Labelled photos from "pattern-recognition", an image-classification folder in your-senpaii/pattern-recognition. The possible labels are: astronaut, cube, flower, guillotine.

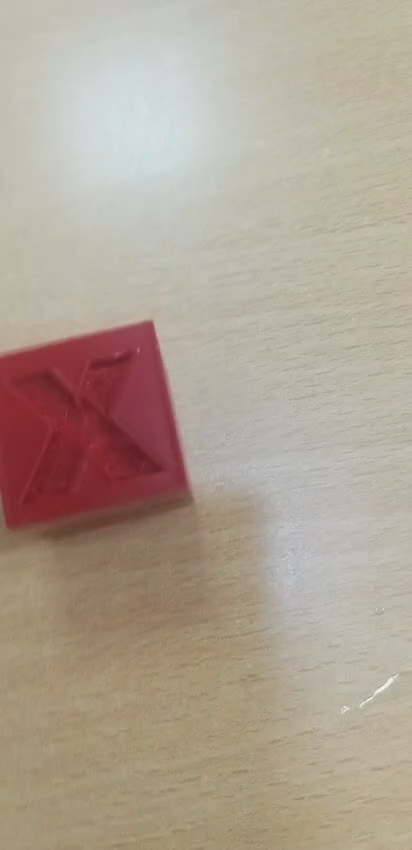
Label: cube

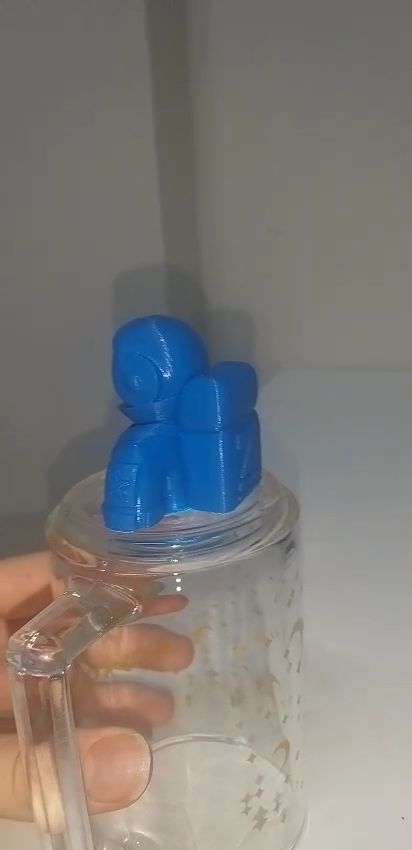
Label: astronaut

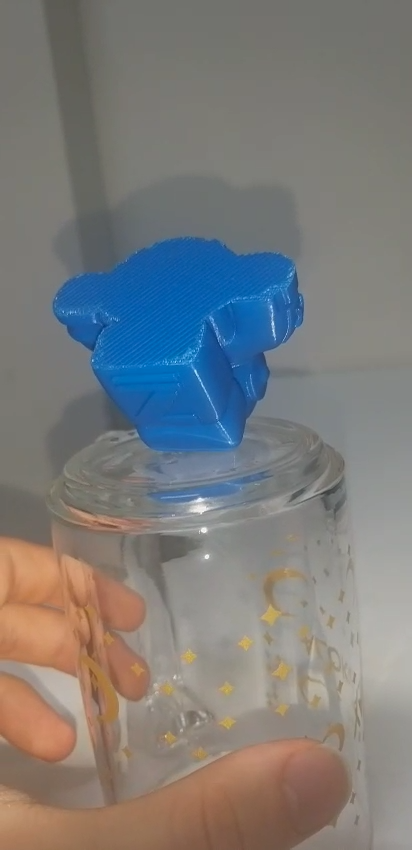
Label: astronaut

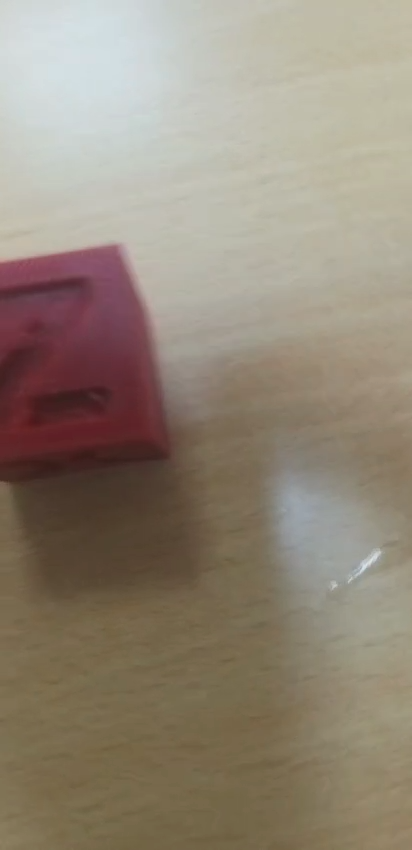
Label: cube

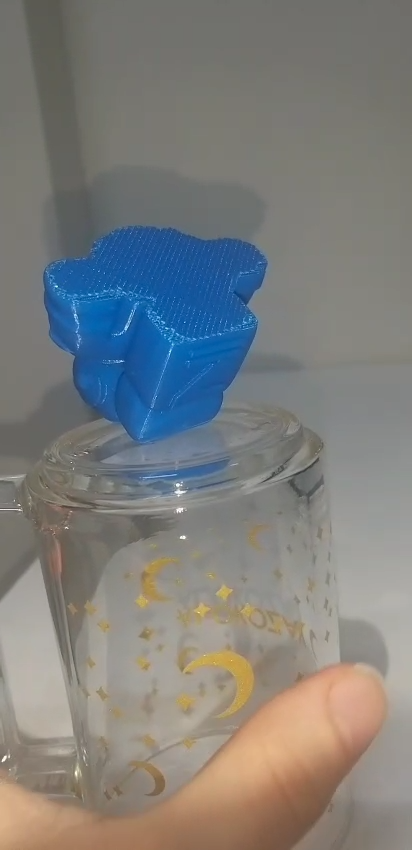
Label: astronaut

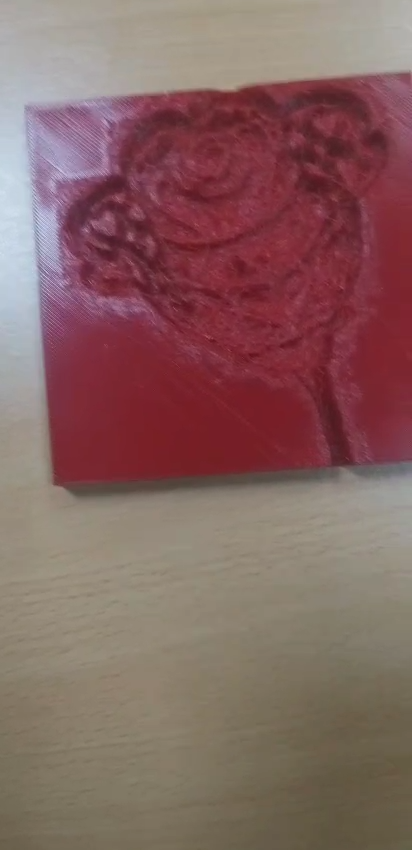
Label: flower
